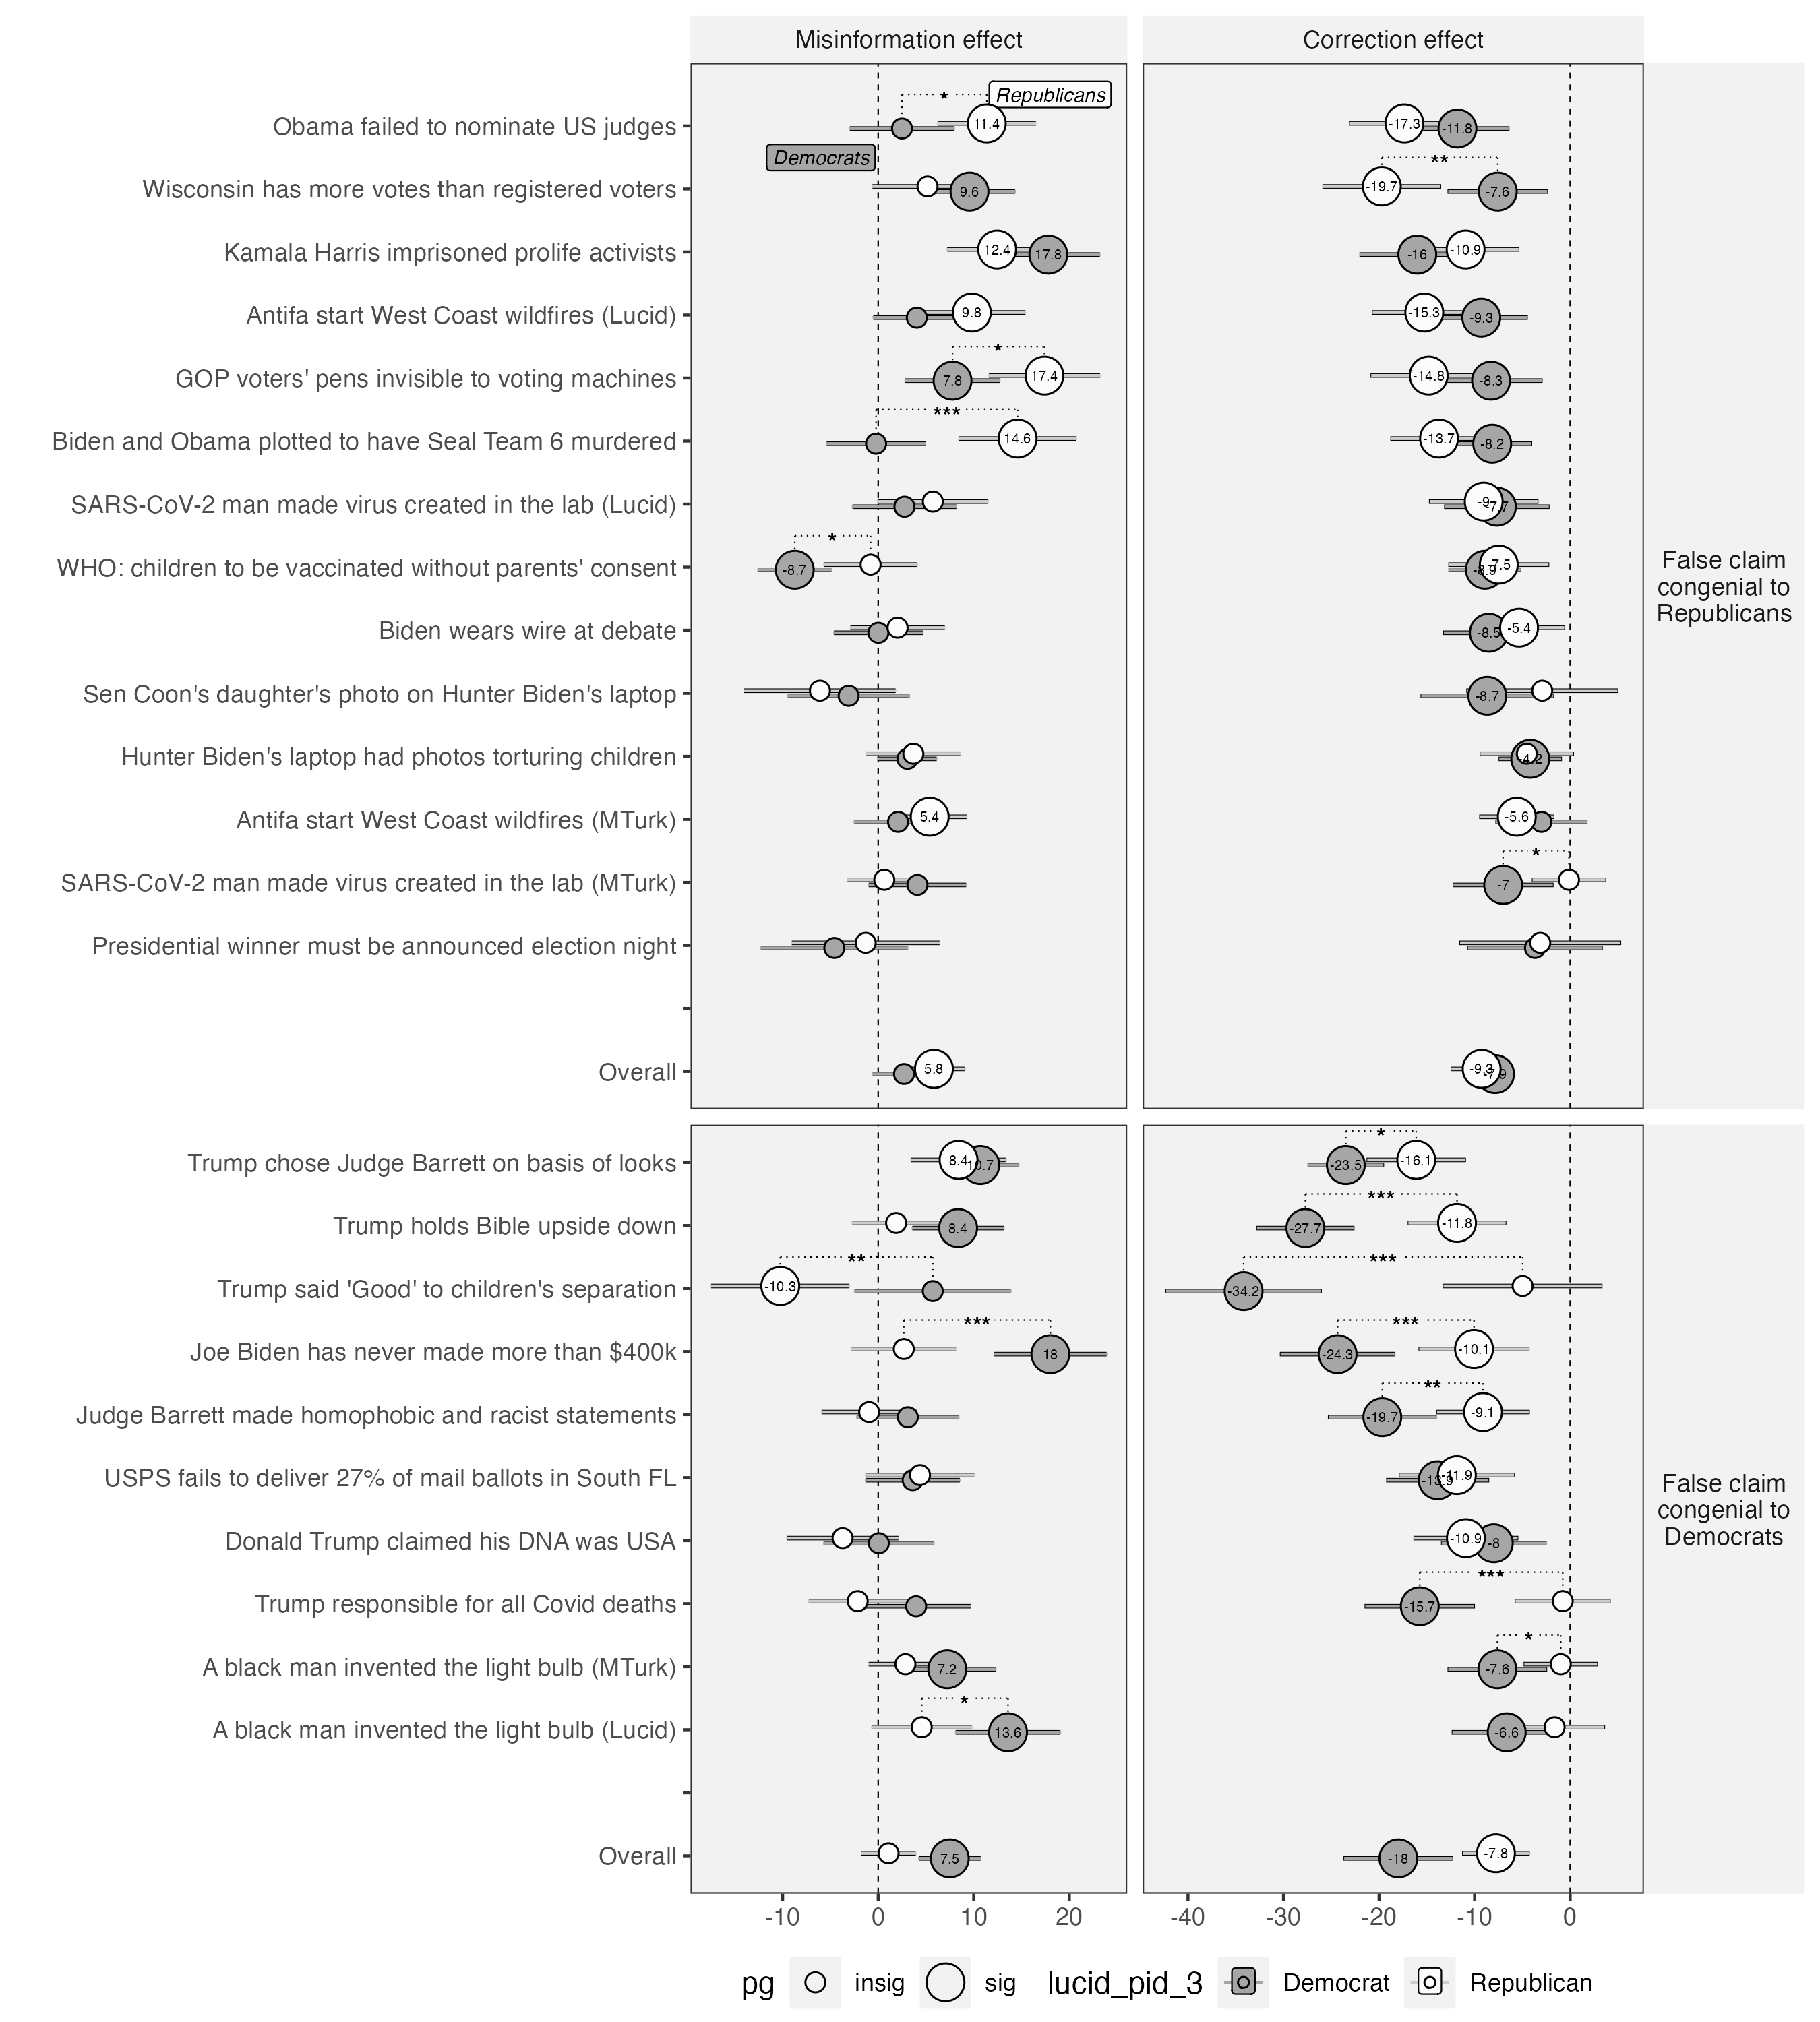

Data behind this chart, as committed beside it:
congeniality, lucid_pid_3, contrast, estimate, std.error, statistic, p.value, conf.low, conf.high, term, topic_short_2, type, pg, lab, fc, panel, panel_factor, df, outcome
False claim?congenial to?Republicans, Democrat, treatmentcontrol, 2.702, 1.71, 1.58, 0.1141, -0.65, 6.053, treatmentcontrol, Overall, Misinformation effect, insig, 2.7, NA, NA, NA, NA, NA
False claim?congenial to?Republicans, Democrat, treatmentfactcheck, -7.859, 0.8343, -9.42, 4.507778970594293e-21, -9.494, -6.224, treatmentfactcheck, Overall, Correction effect, sig, -7.9, NA, NA, NA, NA, NA
False claim?congenial to?Republicans, Republican, treatmentcontrol, 5.833, 1.709, 3.413, 6.422949481702472e-4, 2.483, 9.182, treatmentcontrol, Overall, Misinformation effect, sig, 5.8, NA, NA, NA, NA, NA
False claim?congenial to?Republicans, Republican, treatmentfactcheck, -9.264, 1.617, -5.729, 1.008966552004082e-8, -12.43, -6.095, treatmentfactcheck, Overall, Correction effect, sig, -9.3, NA, NA, NA, NA, NA
False claim?congenial to?Democrats, Democrat, treatmentcontrol, 7.489, 1.69, 4.431, 9.365930112076584e-6, 4.177, 10.8, treatmentcontrol, Overall, Misinformation effect, sig, 7.5, NA, NA, NA, NA, NA
False claim?congenial to?Democrats, Democrat, treatmentfactcheck, -17.98, 2.891, -6.221, 4.946959810501013e-10, -23.65, -12.32, treatmentfactcheck, Overall, Correction effect, sig, -18, NA, NA, NA, NA, NA
False claim?congenial to?Democrats, Republican, treatmentcontrol, 1.086, 1.491, 0.7282, 0.4665, -1.837, 4.009, treatmentcontrol, Overall, Misinformation effect, insig, 1.1, NA, NA, NA, NA, NA
False claim?congenial to?Democrats, Republican, treatmentfactcheck, -7.771, 1.765, -4.403, 1.0689512238625208e-5, -11.23, -4.312, treatmentfactcheck, Overall, Correction effect, sig, -7.8, NA, NA, NA, NA, NA
False claim?congenial to?Democrats, Democrat, NA, 13.59, 2.831, -4.8, 1.8599181327430045e-6, 8.032, 19.14, treatmentcontrol, A black man invented the light bulb (Luc…, Misinformation effect, sig, 13.6, 1, panel_1_lucid, Panel 1 (Lucid), 887, outcome_w1
False claim?congenial to?Democrats, Democrat, NA, -6.642, 2.894, -2.295, 0.02197, -12.32, -0.9616, treatmentfactcheck, A black man invented the light bulb (Luc…, Correction effect, sig, -6.6, 1, panel_1_lucid, Panel 1 (Lucid), 887, outcome_w1
False claim?congenial to?Democrats, Republican, NA, 4.557, 2.706, -1.684, 0.09259, -0.7551, 9.869, treatmentcontrol, A black man invented the light bulb (Luc…, Misinformation effect, insig, 4.6, 1, panel_1_lucid, Panel 1 (Lucid), 831, outcome_w1
False claim?congenial to?Democrats, Republican, NA, -1.628, 2.653, -0.6137, 0.5396, -6.836, 3.579, treatmentfactcheck, A black man invented the light bulb (Luc…, Correction effect, insig, -1.6, 1, panel_1_lucid, Panel 1 (Lucid), 831, outcome_w1
False claim?congenial to?Democrats, Democrat, NA, 7.231, 2.628, -2.752, 0.006049, 2.074, 12.39, treatmentcontrol, A black man invented the light bulb (MTu…, Misinformation effect, sig, 7.2, 1, panel_1_mturk, Panel 1 (MTurk), 869, outcome_w1
False claim?congenial to?Democrats, Democrat, NA, -7.618, 2.619, -2.909, 0.003719, -12.76, -2.478, treatmentfactcheck, A black man invented the light bulb (MTu…, Correction effect, sig, -7.6, 1, panel_1_mturk, Panel 1 (MTurk), 869, outcome_w1
False claim?congenial to?Democrats, Republican, NA, 2.848, 2, -1.424, 0.1546, -1.075, 6.772, treatmentcontrol, A black man invented the light bulb (MTu…, Misinformation effect, insig, 2.8, 1, panel_1_mturk, Panel 1 (MTurk), 1046, outcome_w1
False claim?congenial to?Democrats, Republican, NA, -0.9849, 1.943, -0.5069, 0.6123, -4.797, 2.827, treatmentfactcheck, A black man invented the light bulb (MTu…, Correction effect, insig, -1, 1, panel_1_mturk, Panel 1 (MTurk), 1046, outcome_w1
False claim?congenial to?Republicans, Democrat, NA, 0.02082, 2.411, -0.008637, 0.9931, -4.711, 4.752, treatmentcontrol, Biden wears wire at debate, Misinformation effect, insig, , 1, panel_2_mturk, Panel 2 (MTurk), 960, outcome_w1
False claim?congenial to?Republicans, Democrat, NA, -8.512, 2.399, -3.548, 4.071824826391086e-4, -13.22, -3.804, treatmentfactcheck, Biden wears wire at debate, Correction effect, sig, -8.5, 1, panel_2_mturk, Panel 2 (MTurk), 960, outcome_w1
False claim?congenial to?Republicans, Republican, NA, 2.031, 2.556, -0.7944, 0.4272, -2.986, 7.048, treatmentcontrol, Biden wears wire at debate, Misinformation effect, insig, 2, 1, panel_2_mturk, Panel 2 (MTurk), 892, outcome_w1
False claim?congenial to?Republicans, Republican, NA, -5.35, 2.412, -2.218, 0.02678, -10.08, -0.6167, treatmentfactcheck, Biden wears wire at debate, Correction effect, sig, -5.4, 1, panel_2_mturk, Panel 2 (MTurk), 892, outcome_w1
False claim?congenial to?Democrats, Democrat, NA, 0.06778, 2.97, -0.02283, 0.9818, -5.761, 5.896, treatmentcontrol, Donald Trump claimed his DNA was USA, Misinformation effect, insig, .1, 1, panel_3_lucid, Panel 3 (Lucid), 881, outcome_w1
False claim?congenial to?Democrats, Democrat, NA, -7.995, 2.776, -2.88, 0.004077, -13.44, -2.546, treatmentfactcheck, Donald Trump claimed his DNA was USA, Correction effect, sig, -8, 1, panel_3_lucid, Panel 3 (Lucid), 881, outcome_w1
False claim?congenial to?Democrats, Republican, NA, -3.726, 3.019, 1.234, 0.2174, -9.651, 2.199, treatmentcontrol, Donald Trump claimed his DNA was USA, Misinformation effect, insig, -3.7, 1, panel_3_lucid, Panel 3 (Lucid), 846, outcome_w1
False claim?congenial to?Democrats, Republican, NA, -10.91, 2.758, -3.957, 8.2376355673123e-5, -16.33, -5.499, treatmentfactcheck, Donald Trump claimed his DNA was USA, Correction effect, sig, -10.9, 1, panel_3_lucid, Panel 3 (Lucid), 846, outcome_w1
False claim?congenial to?Democrats, Democrat, NA, 10.69, 2.09, -5.115, 3.5931856634322797e-7, 6.588, 14.79, treatmentcontrol, Trump chose Judge Barrett on basis of lo…, Misinformation effect, sig, 10.7, 1, panel_4_mturk, Panel 4 (MTurk), 1352, outcome_w1
False claim?congenial to?Democrats, Democrat, NA, -23.48, 2.003, -11.72, 2.7708684639693984e-30, -27.41, -19.55, treatmentfactcheck, Trump chose Judge Barrett on basis of lo…, Correction effect, sig, -23.5, 1, panel_4_mturk, Panel 4 (MTurk), 1352, outcome_w1
False claim?congenial to?Democrats, Republican, NA, 8.412, 2.583, -3.257, 0.001168, 3.343, 13.48, treatmentcontrol, Trump chose Judge Barrett on basis of lo…, Misinformation effect, sig, 8.4, 1, panel_4_mturk, Panel 4 (MTurk), 919, outcome_w1
False claim?congenial to?Democrats, Republican, NA, -16.11, 2.612, -6.169, 1.029087084050744e-9, -21.24, -10.99, treatmentfactcheck, Trump chose Judge Barrett on basis of lo…, Correction effect, sig, -16.1, 1, panel_4_mturk, Panel 4 (MTurk), 919, outcome_w1
False claim?congenial to?Republicans, Democrat, NA, 17.81, 2.784, -6.397, 2.6913454878804457e-10, 12.35, 23.28, treatmentcontrol, Kamala Harris imprisoned prolife activis…, Misinformation effect, sig, 17.8, 1, panel_5_lucid, Panel 5 (Lucid), 800, outcome_w1
False claim?congenial to?Republicans, Democrat, NA, -16, 3.044, -5.257, 1.879246395231693e-7, -21.98, -10.03, treatmentfactcheck, Kamala Harris imprisoned prolife activis…, Correction effect, sig, -16, 1, panel_5_lucid, Panel 5 (Lucid), 800, outcome_w1
False claim?congenial to?Republicans, Republican, NA, 12.45, 2.704, -4.604, 4.804889642380172e-6, 7.14, 17.75, treatmentcontrol, Kamala Harris imprisoned prolife activis…, Misinformation effect, sig, 12.4, 1, panel_5_lucid, Panel 5 (Lucid), 824, outcome_w1
False claim?congenial to?Republicans, Republican, NA, -10.94, 2.825, -3.874, 1.1536893913271103e-4, -16.49, -5.399, treatmentfactcheck, Kamala Harris imprisoned prolife activis…, Correction effect, sig, -10.9, 1, panel_5_lucid, Panel 5 (Lucid), 824, outcome_w1
False claim?congenial to?Republicans, Democrat, NA, -4.59, 3.941, 1.165, 0.2449, -12.34, 3.159, treatmentcontrol, Presidential winner must be announced el…, Misinformation effect, insig, -4.6, 1, panel_6_mturk, Panel 6 (MTurk), 381, outcome_w1
False claim?congenial to?Republicans, Democrat, NA, -3.682, 3.57, -1.031, 0.303, -10.7, 3.337, treatmentfactcheck, Presidential winner must be announced el…, Correction effect, insig, -3.7, 1, panel_6_mturk, Panel 6 (MTurk), 381, outcome_w1
False claim?congenial to?Republicans, Republican, NA, -1.31, 3.97, 0.3301, 0.7416, -9.12, 6.499, treatmentcontrol, Presidential winner must be announced el…, Misinformation effect, insig, -1.3, 1, panel_6_mturk, Panel 6 (MTurk), 327, outcome_w1
False claim?congenial to?Republicans, Republican, NA, -3.129, 4.268, -0.7332, 0.464, -11.52, 5.267, treatmentfactcheck, Presidential winner must be announced el…, Correction effect, insig, -3.1, 1, panel_6_mturk, Panel 6 (MTurk), 327, outcome_w1
False claim?congenial to?Republicans, Democrat, NA, 9.555, 2.472, -3.865, 1.1778059958250908e-4, 4.704, 14.41, treatmentcontrol, Wisconsin has more votes than registered…, Misinformation effect, sig, 9.6, 1, panel_7_lucid, Panel 7 (Lucid), 1060, outcome_w1
False claim?congenial to?Republicans, Democrat, NA, -7.579, 2.641, -2.87, 0.004182, -12.76, -2.398, treatmentfactcheck, Wisconsin has more votes than registered…, Correction effect, sig, -7.6, 1, panel_7_lucid, Panel 7 (Lucid), 1060, outcome_w1
False claim?congenial to?Republicans, Republican, NA, 5.163, 2.973, -1.737, 0.08286, -0.6734, 11, treatmentcontrol, Wisconsin has more votes than registered…, Misinformation effect, insig, 5.2, 1, panel_7_lucid, Panel 7 (Lucid), 756, outcome_w1
False claim?congenial to?Republicans, Republican, NA, -19.71, 3.126, -6.305, 4.894626766302278e-10, -25.85, -13.57, treatmentfactcheck, Wisconsin has more votes than registered…, Correction effect, sig, -19.7, 1, panel_7_lucid, Panel 7 (Lucid), 756, outcome_w1
False claim?congenial to?Republicans, Democrat, NA, 4.042, 2.358, -1.715, 0.08679, -0.585, 8.669, treatmentcontrol, Antifa start West Coast wildfires (Lucid…, Misinformation effect, insig, 4, 2, panel_1_lucid, Panel 1 (Lucid), 887, outcome_w1
False claim?congenial to?Republicans, Democrat, NA, -9.305, 2.442, -3.811, 1.4803121640018024e-4, -14.1, -4.513, treatmentfactcheck, Antifa start West Coast wildfires (Lucid…, Correction effect, sig, -9.3, 2, panel_1_lucid, Panel 1 (Lucid), 887, outcome_w1
False claim?congenial to?Republicans, Republican, NA, 9.802, 2.897, -3.384, 7.480177242139821e-4, 4.117, 15.49, treatmentcontrol, Antifa start West Coast wildfires (Lucid…, Misinformation effect, sig, 9.8, 2, panel_1_lucid, Panel 1 (Lucid), 828, outcome_w1
False claim?congenial to?Republicans, Republican, NA, -15.27, 2.753, -5.546, 3.9318875094418544e-8, -20.67, -9.865, treatmentfactcheck, Antifa start West Coast wildfires (Lucid…, Correction effect, sig, -15.3, 2, panel_1_lucid, Panel 1 (Lucid), 828, outcome_w1
False claim?congenial to?Republicans, Democrat, NA, 2.077, 2.368, -0.8773, 0.3805, -2.57, 6.725, treatmentcontrol, Antifa start West Coast wildfires (MTurk…, Misinformation effect, insig, 2.1, 2, panel_1_mturk, Panel 1 (MTurk), 870, outcome_w1
False claim?congenial to?Republicans, Democrat, NA, -3.004, 2.416, -1.243, 0.2142, -7.746, 1.739, treatmentfactcheck, Antifa start West Coast wildfires (MTurk…, Correction effect, insig, -3, 2, panel_1_mturk, Panel 1 (MTurk), 870, outcome_w1
False claim?congenial to?Republicans, Republican, NA, 5.39, 2.007, -2.686, 0.007348, 1.452, 9.327, treatmentcontrol, Antifa start West Coast wildfires (MTurk…, Misinformation effect, sig, 5.4, 2, panel_1_mturk, Panel 1 (MTurk), 1044, outcome_w1
False claim?congenial to?Republicans, Republican, NA, -5.587, 1.964, -2.844, 0.004538, -9.442, -1.733, treatmentfactcheck, Antifa start West Coast wildfires (MTurk…, Correction effect, sig, -5.6, 2, panel_1_mturk, Panel 1 (MTurk), 1044, outcome_w1
False claim?congenial to?Democrats, Democrat, NA, 8.364, 2.481, -3.372, 7.769027449072459e-4, 3.496, 13.23, treatmentcontrol, Trump holds Bible upside down, Misinformation effect, sig, 8.4, 2, panel_2_mturk, Panel 2 (MTurk), 958, outcome_w1
False claim?congenial to?Democrats, Democrat, NA, -27.71, 2.579, -10.75, 1.6572599147227769e-25, -32.77, -22.65, treatmentfactcheck, Trump holds Bible upside down, Correction effect, sig, -27.7, 2, panel_2_mturk, Panel 2 (MTurk), 958, outcome_w1
False claim?congenial to?Democrats, Republican, NA, 1.874, 2.373, -0.7896, 0.4299, -2.784, 6.531, treatmentcontrol, Trump holds Bible upside down, Misinformation effect, insig, 1.9, 2, panel_2_mturk, Panel 2 (MTurk), 891, outcome_w1
False claim?congenial to?Democrats, Republican, NA, -11.84, 2.594, -4.564, 5.720568863732193e-6, -16.93, -6.749, treatmentfactcheck, Trump holds Bible upside down, Correction effect, sig, -11.8, 2, panel_2_mturk, Panel 2 (MTurk), 891, outcome_w1
False claim?congenial to?Republicans, Democrat, NA, 2.492, 2.82, -0.8838, 0.3771, -3.042, 8.027, treatmentcontrol, Obama failed to nominate US judges, Misinformation effect, insig, 2.5, 2, panel_3_lucid, Panel 3 (Lucid), 883, outcome_w1
False claim?congenial to?Republicans, Democrat, NA, -11.8, 2.734, -4.315, 1.7752551098679538e-5, -17.16, -6.432, treatmentfactcheck, Obama failed to nominate US judges, Correction effect, sig, -11.8, 2, panel_3_lucid, Panel 3 (Lucid), 883, outcome_w1
False claim?congenial to?Republicans, Republican, NA, 11.36, 2.657, -4.276, 2.1161373890200236e-5, 6.148, 16.58, treatmentcontrol, Obama failed to nominate US judges, Misinformation effect, sig, 11.4, 2, panel_3_lucid, Panel 3 (Lucid), 845, outcome_w1
False claim?congenial to?Republicans, Republican, NA, -17.35, 2.913, -5.956, 3.787205149806112e-9, -23.07, -11.63, treatmentfactcheck, Obama failed to nominate US judges, Correction effect, sig, -17.3, 2, panel_3_lucid, Panel 3 (Lucid), 845, outcome_w1
False claim?congenial to?Republicans, Democrat, NA, -8.733, 1.993, 4.381, 1.271821654725711e-5, -12.64, -4.823, treatmentcontrol, WHO: children to be vaccinated without p…, Misinformation effect, sig, -8.7, 2, panel_4_mturk, Panel 4 (MTurk), 1350, outcome_w1
False claim?congenial to?Republicans, Democrat, NA, -8.924, 1.906, -4.682, 3.130538421517024e-6, -12.66, -5.185, treatmentfactcheck, WHO: children to be vaccinated without p…, Correction effect, sig, -8.9, 2, panel_4_mturk, Panel 4 (MTurk), 1350, outcome_w1
False claim?congenial to?Republicans, Republican, NA, -0.7942, 2.534, 0.3134, 0.754, -5.767, 4.179, treatmentcontrol, WHO: children to be vaccinated without p…, Misinformation effect, insig, -.8, 2, panel_4_mturk, Panel 4 (MTurk), 917, outcome_w1
False claim?congenial to?Republicans, Republican, NA, -7.469, 2.653, -2.815, 0.004976, -12.67, -2.262, treatmentfactcheck, WHO: children to be vaccinated without p…, Correction effect, sig, -7.5, 2, panel_4_mturk, Panel 4 (MTurk), 917, outcome_w1
... 44 more rows
